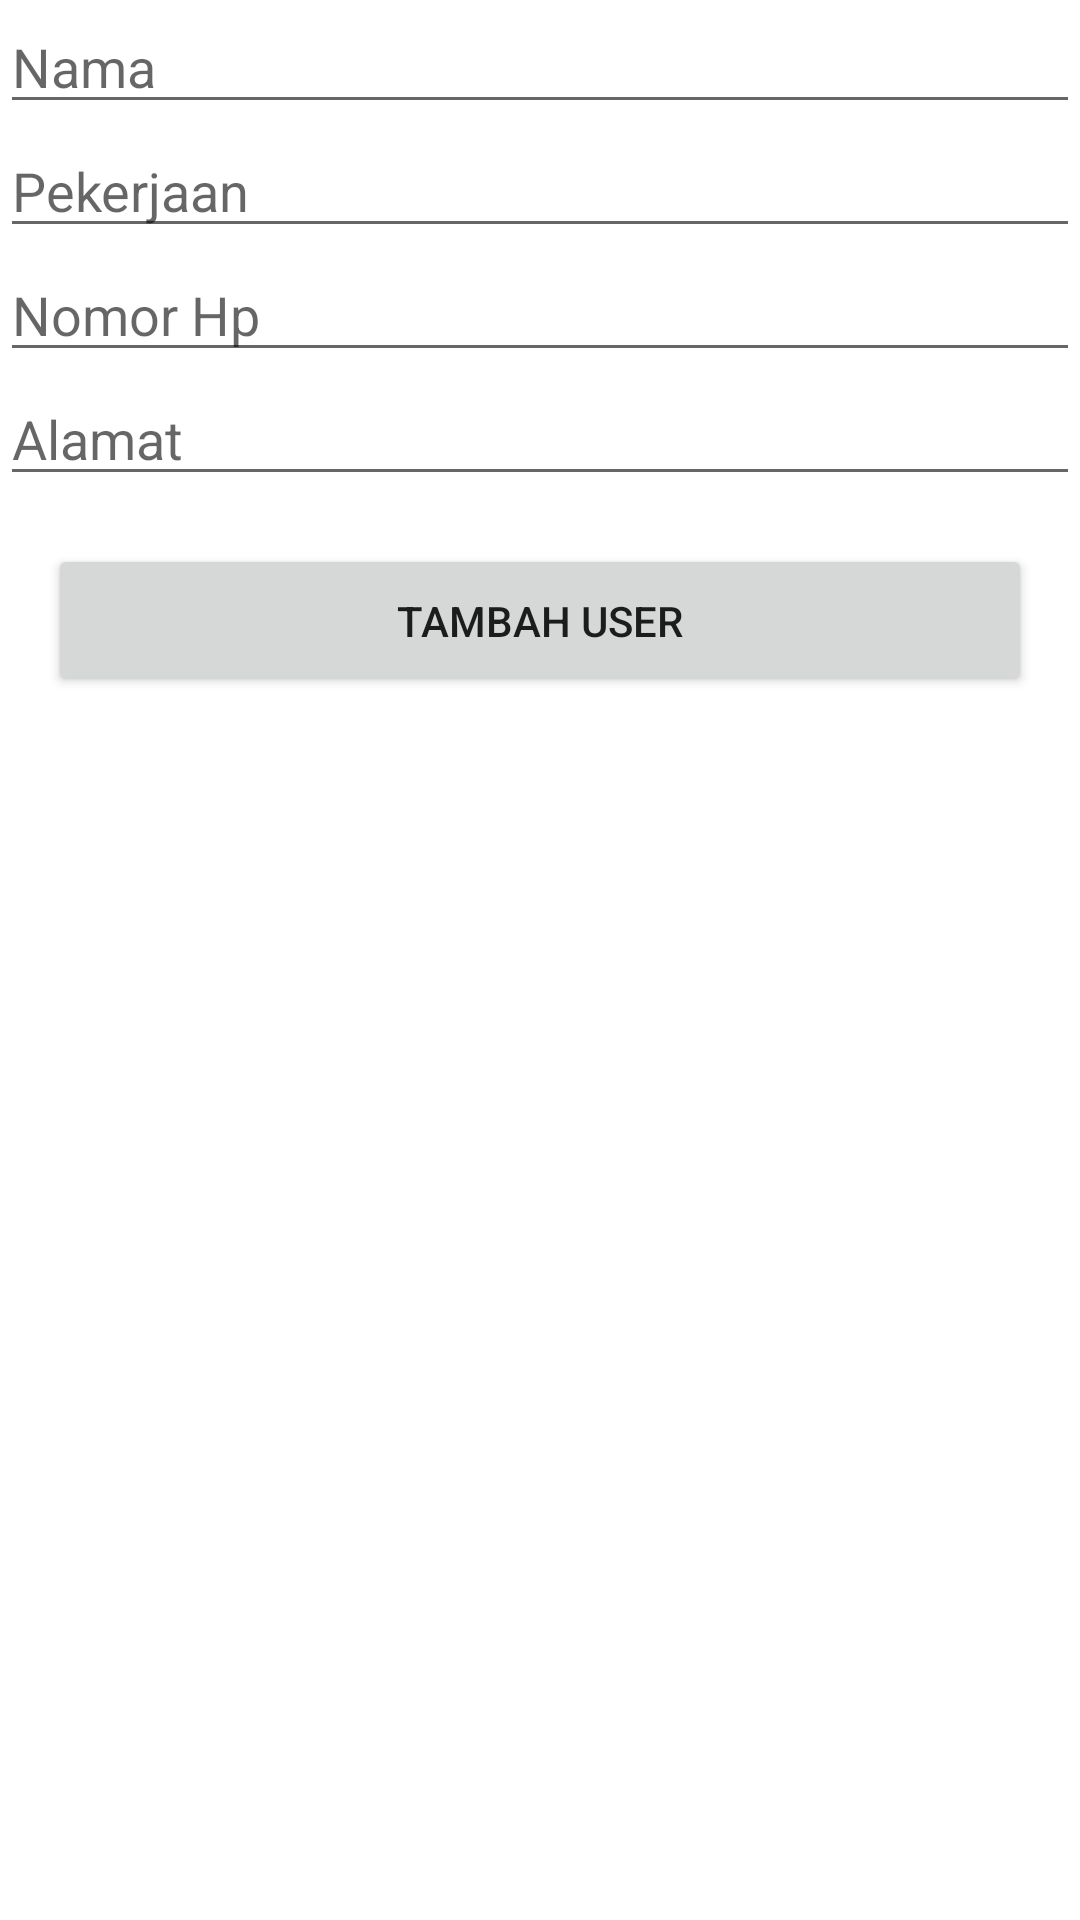

Reconstruct the res/layout file that produces this screen, plus the resources it refers to.
<!-- AndroidManifest.xml: application theme Theme.MyFirstFirebase -->
<!-- res/layout/activity_tambah_user.xml -->
<?xml version="1.0" encoding="utf-8"?>
<LinearLayout xmlns:android="http://schemas.android.com/apk/res/android"
    xmlns:tools="http://schemas.android.com/tools"
    android:layout_width="match_parent"
    android:layout_height="match_parent"
    android:orientation="vertical"
    tools:context=".tambah.TambahUserActivity">

    <EditText
        android:id="@+id/etNama"
        android:layout_width="match_parent"
        android:layout_height="wrap_content"
        android:autofillHints="Namamu"
        android:hint="Nama"
        android:inputType="text" />

    <EditText
        android:id="@+id/etPekerjaan"
        android:layout_width="match_parent"
        android:layout_height="wrap_content"
        android:autofillHints="Pekerjaanmu"
        android:hint="Pekerjaan"
        android:inputType="text" />

    <EditText
        android:id="@+id/etHandphone"
        android:layout_width="match_parent"
        android:layout_height="wrap_content"
        android:autofillHints="Nomor Hpmu"
        android:hint="Nomor Hp"
        android:inputType="phone" />

    <EditText
        android:id="@+id/etAlamat"
        android:layout_width="match_parent"
        android:layout_height="wrap_content"
        android:autofillHints="Alamatmu"
        android:hint="Alamat"
        android:inputType="text" />

    <Button
        android:id="@+id/btnTambahUser"
        android:layout_width="match_parent"
        android:layout_height="wrap_content"
        android:paddingTop="16dp"
        android:paddingBottom="16dp"
        android:layout_marginStart="16dp"
        android:layout_marginTop="16dp"
        android:layout_marginEnd="16dp"
        android:textSize="14sp"
        android:text="Tambah User" />

</LinearLayout>
<!-- resources referenced by this layout -->
<resources>
  <style name="Theme.MyFirstFirebase" parent="Theme.MaterialComponents.DayNight.DarkActionBar">
          
          <item name="colorPrimary">@color/purple_500</item>
          <item name="colorPrimaryVariant">@color/purple_700</item>
          <item name="colorOnPrimary">@color/white</item>
          
          <item name="colorSecondary">@color/teal_200</item>
          <item name="colorSecondaryVariant">@color/teal_700</item>
          <item name="colorOnSecondary">@color/black</item>
          
          <item name="android:statusBarColor" tools:targetApi="l">?attr/colorPrimaryVariant</item>
          
      </style>
  <!-- not gathered from this repository: default colours our renderer supplied (Android Studio template values) -->
  <color name="purple_500">#FF6200EE</color>
  <color name="purple_700">#FF3700B3</color>
  <color name="teal_200">#FF03DAC5</color>
  <color name="teal_700">#FF018786</color>
  <color name="black">#FF000000</color>
  <color name="white">#FFFFFFFF</color>
</resources>
